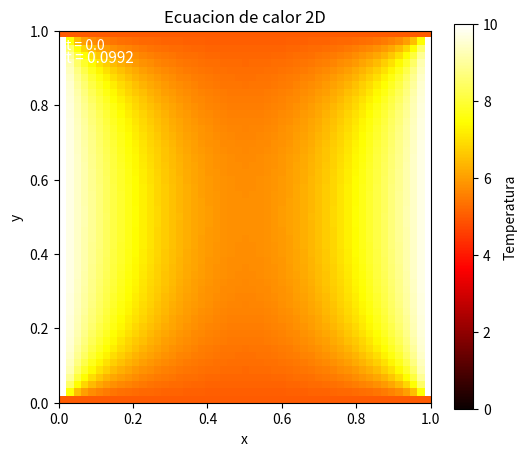

The script that saved this image:
import numpy as np
import matplotlib.pyplot as plt
from matplotlib.animation import FuncAnimation

# --------------------------
# parametros del problema
# --------------------------
Lx = 1.0       # tamaño del eje x
Ly = 1.0       # tamaño del eje y
Nx = 50        # cantidad de puntos en x
Ny = 50        # cantidad de puntos en y
kappa = 1.0    # este capa es diferente paracada material es como se calienta el material 
h = Lx / Nx    # distancia entre cada punto
r = 0.2        # numero que nos dieron para que funcione bien dijo el profesor que fuera menor a un cuarto
t_final = 0.1  # tiempo donde vamos a calcular
snapshot_interval = 20  # guardar resultado cada 20 imagenes para qse haga la animacion

# TODO: calcular dt num_steps
# --------------------------
dt = r * h * h / kappa   # paso de tiempo
num_steps = int(t_final / dt) # cuantos pasos hay que hacer

# por si queda los pasos por dt es menor que el timpo final se suma un paso para que no termine antes
if num_steps * dt < t_final:
    num_steps = num_steps + 1

# --------------------------
# Condicion inicial
# --------------------------
u = np.zeros((Nx + 1, Ny + 1))

# --------------------------
# condiciones de frontera
# lo hice punto por punto con bucles, sin atajos
# --------------------------
def aplicar_frontera(u):

    # borde izquierdo: x=0, todos elborde vale 10
    for j in range(Ny + 1):
        u[0, j] = 10.0

    # borde derecho: x=1, todo el borde vale  10
    for j in range(Ny + 1):
        u[Nx, j] = 10.0

    # borde de abajo: y=0, todos valen 5
    for i in range(Nx + 1):
        u[i, 0] = 5.0

    # borde de arriba: y=1, todos valen 5
    for i in range(Nx + 1):
        u[i, Ny] = 5.0

aplicar_frontera(u)

# --------------------------
# Evolucion temporal
# --------------------------
snapshots = []
tiempos = []

u_new = np.copy(u)

for n in range(num_steps + 1):

    # cuando el resto es cero guarda o sea 20/20
    if n %  snapshot_interval == 0:
        snapshots.append(u.copy())#.copy lo guarda profundo
        tiempos.append(n * dt)

    # calculo la temperatura en los puntos de adentro
    # no toco los bordes porque ya los puse antes
    for i in range(1, Nx):
        for j in range(1, Ny):
            # uso la formula que nos dieron en clase
            u_new[i,j] = u[i,j] + r * (
                u[i+1,j] +
                u[i-1,j] +
                u[i,j+1] +
                u[i,j-1] -
                4 * u[i,j]
            )

    # vuelvo a poner las fronteras por si se cambiaron al calcular
    aplicar_frontera(u_new)

    # paso los valores nuevos para el siguiente paso
    for i in range(Nx + 1):
        for j in range(Ny + 1):
            u[i,j] = u_new[i,j]

# --------------------------
# Animacion
# --------------------------
fig, ax = plt.subplots(figsize=(6,5))

im = ax.imshow(
    snapshots[0].T,
    origin="lower",
    extent=[0, Lx, 0, Ly],
    cmap="hot",
    vmin=0,
    vmax=np.max(snapshots[0])
)

cbar = plt.colorbar(im, ax=ax)
cbar.set_label("Temperatura")

ax.set_xlabel("x")
ax.set_ylabel("y")
ax.set_title("Ecuacion de calor 2D")
time_text = ax.text(0.02, 0.95, "t = 0.0", color="white")

time_text = ax.text(
    0.02,
    0.95,
    "",
    transform=ax.transAxes,
    color="white",
    fontsize=11,
    verticalalignment="top"
)
def actualizar(frame):
    im.set_data(snapshots[frame].T)
    time_text.set_text(f"t = {tiempos[frame]:.4f}")
    return im, time_text


anim = FuncAnimation(
    fig,
    actualizar,
    frames=len(snapshots),
    interval=80,
    blit=True
)

anim.save("calor_2d.gif", writer="pillow", fps=15)

plt.show()

print("=== Simulación de calor 2D ===")
print(f"Paso de tiempo dt = {dt:.6f}")
print(f"Número total de pasos = {num_steps}")
print("Ejecución finalizada correctamente")
print("Archivo generado: calor_2d.gif")
